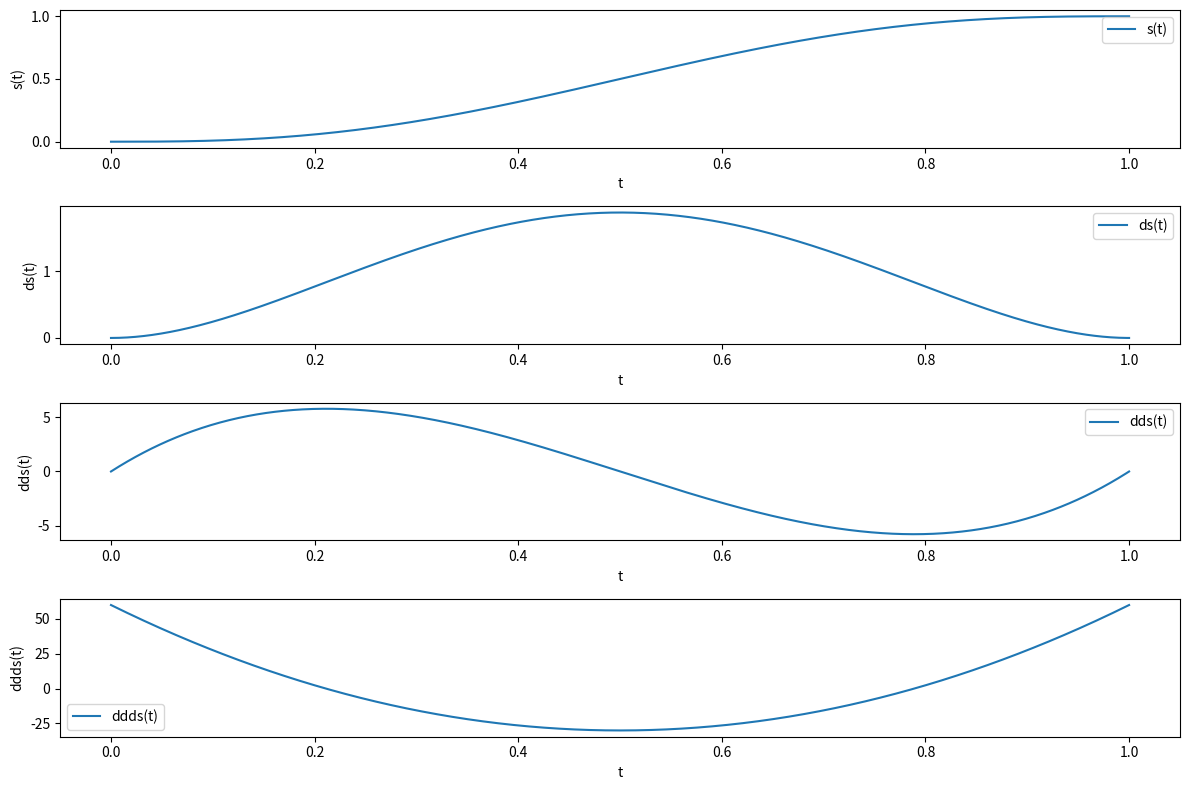

Reproduce this figure in Python.
#Реализовать интерполяцию траектории полиномом пятого порядка (exercise 9.5), показать графики s(t), ds(t), dds(t)
import numpy as np
import matplotlib.pyplot as plt

T = 1

A = np.array([
    [0, 0, 0, 0, 0, 1],         
    [T**5, T**4, T**3, T**2, T, 1],
    [0, 0, 0, 0, 1, 0],        
    [5*T**4, 4*T**3, 3*T**2, 2*T, 1, 0],  
    [0, 0, 0, 2, 0, 0],         
    [20*T**3, 12*T**2, 6*T, 2, 0, 0],  
])

b = np.array([0, 1, 0, 0, 0, 0])

coefficients = np.linalg.solve(A, b)

def poly(t):
    return sum(coefficients[i] * t**(5-i) for i in range(6))

def dpoly(t):
    return sum((5-i) * coefficients[i] * t**(4-i) for i in range(5))

def ddpoly(t):
    return sum((5-i) * (4-i) * coefficients[i] * t**(3-i) for i in range(4))

def dddpoly(t):
    return sum((5-i) * (4-i) * (3-i) * coefficients[i] * t**(2-i) for i in range(3))

t_values = np.linspace(0, T, 1000)

s_values = np.array([poly(t) for t in t_values])
ds_values = np.array([dpoly(t) for t in t_values])
dds_values = np.array([ddpoly(t) for t in t_values])
ddds_values = np.array([dddpoly(t) for t in t_values])

plt.figure(figsize=(12, 8))

plt.subplot(4, 1, 1)
plt.plot(t_values, s_values, label='s(t)')
plt.xlabel('t')
plt.ylabel('s(t)')
plt.legend()

plt.subplot(4, 1, 2)
plt.plot(t_values, ds_values, label='ds(t)')
plt.xlabel('t')
plt.ylabel('ds(t)')
plt.legend()

plt.subplot(4, 1, 3)
plt.plot(t_values, dds_values, label='dds(t)')
plt.xlabel('t')
plt.ylabel('dds(t)')
plt.legend()

plt.subplot(4, 1, 4)
plt.plot(t_values, ddds_values, label='ddds(t)')
plt.xlabel('t')
plt.ylabel('ddds(t)')
plt.legend()

plt.tight_layout()
plt.show()
